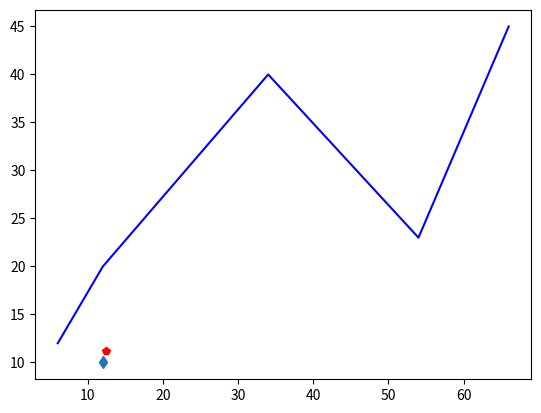

Python code for this plot: (Note: this script raises an exception after producing the figure.)
# coding=utf-8
from math import atan, sqrt

import matplotlib.pyplot as plt
import numpy as np

# 速度
Va = 25
phi = 0.5
# Vx = Va * np.cos(phi)
# Vy = Va * np.sin(phi)
# Wa = (6, 65)
# Wb = (12, 35)
# 初始点
Wa = [6, 12, 23, 34, 54, 66]
Wb = [12, 20, 30, 40, 23, 45]
plt.plot(Wa, Wb, '-b')
# for point in waypoints:

Px = 12
Py = 10
##################
# gamma = np.linspace(0, 3 * np.pi)
# s1 = 0  # 弧长
# T = 0.2  # 采样周期
# vr = 2  # 速度
# A = 0.9
plt.plot(Px, Py, '-d')

# for i in range(len(waypoints)):
#     plt.plot(w1[i], w2[i],'-g')
################

# plt.plot((Wa[0], Px), (Wb[0], Py), '-g')

# plt.show()
delta = 0.4

# xt = -A * gamma * np.cos(gamma)
# yt = A * gamma * np.sin(gamma)
# plt.plot(xt, yt, '^r')
K = 1
K2 = 5
wp =1

dist = sqrt((Wb[1] - Py) ** 2 + (Wa[1] - Px) ** 2)
while (wp <= 5 and dist > delta):
    Ru = np.sqrt((Wb[0] - Py) ** 2 + (Wa[0] - Px) ** 2)
    theta = abs(atan(float(Wb[1] - Wb[0]) / float(Wa[1] - Wa[0])))
    thetaU = abs(atan((Py - Wb[0]) / (Px - Wa[0])))
    beta = abs(theta - thetaU)
    R = Ru * np.cos(beta)
    # cross-track eror
    e = Ru * np.sin(beta)
    xt = Wa[0] + (R + delta) * np.cos(theta)
    yt = Wb[0] + (R + delta) * np.sin(theta)
    t = 0.05
    # print xt, yt, Px, Py
    # 偏移角
    phiD = abs(atan((yt - Py) / (xt - Px)))
    u = K * (phiD - phi) * Va - K2 * e
    if u > 1:
        u = 1
    phi = phiD
    Vy = Va * np.sin(phi) + u * t
    Vx = np.sqrt(Va * Va - Vy * Vy)
    # 位置
    Px = Px + Vx * t
    Py = Py + Vy * t

    t = t + 0.1
    plt.plot(Px, Py, 'pr ')
    plt.pause(0.1)
    # plt.show()
    # 距离原点的距离
    Ru = np.sqrt((Wb[0] - Py) ** 2 + (Wa[0] - Px) ** 2)
    # 距离原点的角度
    thetaU = abs(atan((Py - Wb[0]) / (Px - Wa[0])))

    beta = abs(theta - thetaU)
    R = Ru * np.cos(beta)
    # 轨迹偏移误差
    e = Ru * np.sin(beta)
    plt.plot((Wa[0], Px), (Wb[0], Py), '--g ')
    # carrot position
    xt = Wa[0] + (R + delta) * np.cos(theta)
    yt = Wb[0] + (R + delta) * np.sin(theta)
    # for x, y in zip(Wa,Wb):
    #     dist=sqrt((x-xt)**2+(y-yt)**2)
    #     if delta<dist:
    #         Wa[0]=x
    #         Wb[0]=y
    dist = sqrt((Wb[1] - yt) ** 2 + (Wa[1] - xt) ** 2)
    # print dist

    if dist < delta:
        # print 'er'
        # Wa = [6, 12, 23, 34, 54, 66]
        # Wb = [12, 20, 40, 40, 23, 45]
        print(dist)
        Wa[0] = Wa[wp]
        Wb[0] = Wb[wp]
        Wa[1] = Wa[wp + 1]
        Wb[1] = Wb[wp + 1]
        dist = sqrt((Wb[1] - yt) ** 2 + (Wa[1] - xt) ** 2)
        print(Wa[0], Wb[0], Wa[1], Wb[1])
        wp = wp + 1
    plt.plot(xt, yt, '^b')
    # print xt, yt

plt.show()
